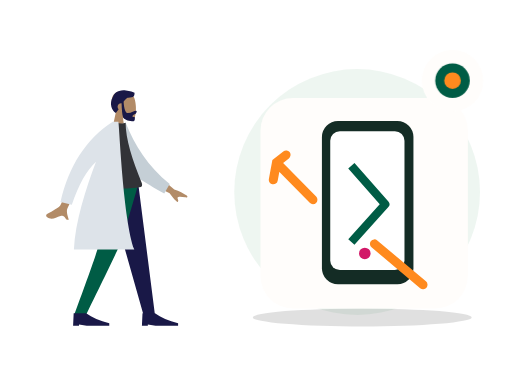
t = 0.00 s
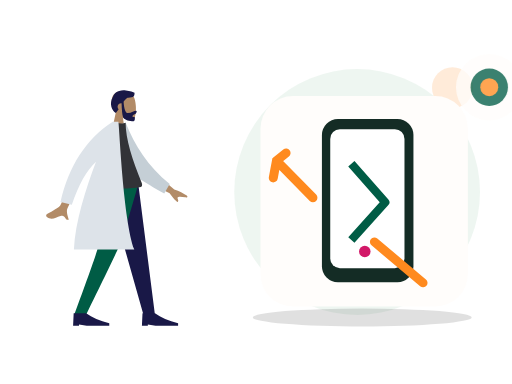
t = 0.70 s
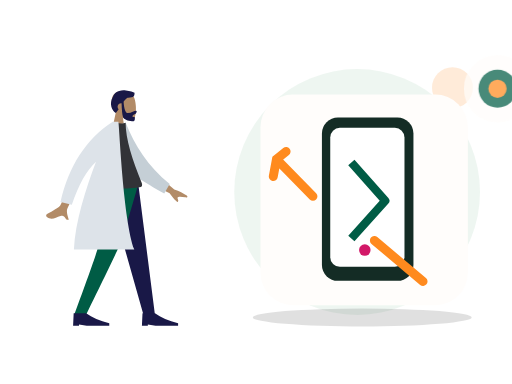
t = 1.05 s
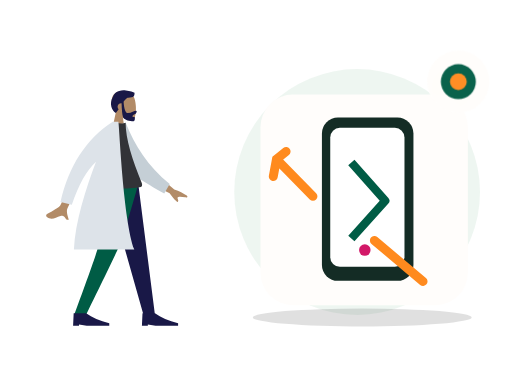
t = 1.75 s
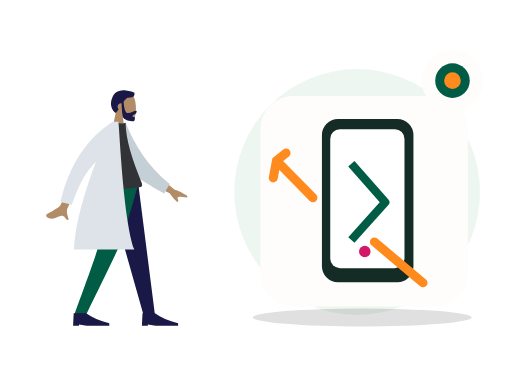
t = 2.10 s
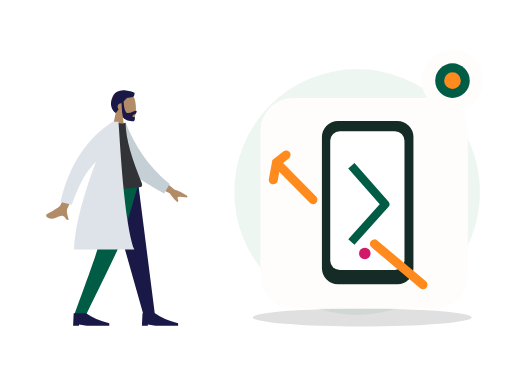
t = 2.80 s

The animated SVG that drew these frames (rendered in a browser with its animation timeline set to each time). Animation: 2 CSS @keyframes rules; one cycle of 2.80 s.

<?xml version="1.0" encoding="UTF-8"?>
<svg xmlns="http://www.w3.org/2000/svg" xmlns:xlink="http://www.w3.org/1999/xlink" width="800" height="600" viewBox="0 0 800 600" role="img" aria-labelledby="zil-161-title zil-161-desc" data-illustration="ZIL-161" data-base="BASE-REPAIR" data-theme="light" data-motion="on" data-requires-business-state="false" data-status="REVUE_VISUELLE_REQUISE">
<title id="zil-161-title">Remise au client</title><desc id="zil-161-desc">Illustration Zamurek. Géométrie vectorielle native. Famille BASE-REPAIR. Sources Humaaans / IRA Design lorsque présentes. Pas de preuve transactionnelle.</desc>
<style><![CDATA[#zil-161-seal{transform-box:fill-box;transform-origin:center;animation:zil-161-hint 2s ease-in-out 1}#zil-161-device{transform-box:fill-box;transform-origin:center;animation:zil-161-float 2.8s ease-in-out 1}@keyframes zil-161-hint{0%,100%{scale:1;opacity:1}50%{scale:1.1;opacity:.72}}@keyframes zil-161-float{0%,100%{translate:0 0}50%{translate:0 -6px}}@media(prefers-reduced-motion:reduce){*{animation:none!important;transition:none!important}}]]></style>
<g id="zil-161-background" data-layer="decor">
<circle cx="558" cy="300" r="192" fill="#EAF4EE" opacity=".81"/>
<ellipse cx="566" cy="496" rx="171" ry="14" fill="#005C452" opacity=".12"/>
<circle cx="707" cy="137" r="32" fill="#FF8A1E" opacity=".17"/>
<path d="M701 218l10 16 16 10-16 10-10 16-10-16-16-10 16-10z" fill="#D21868" opacity=".25"/></g>
<g id="zil-161-person" data-upstream="Humaaans" data-source="standing-11.svg"><svg x="9" y="89" width="355" height="445" viewBox="0 0 380 480" overflow="visible">
    
    <title>humaaans/standing-11</title>
    <desc>Created with Sketch.</desc>
    <g id="zil-161-person-node-0" data-part="part" stroke="none" stroke-width="1" fill="none" fill-rule="evenodd">
        <g id="zil-161-person-node-1" data-part="part" transform="translate(40.000000, 27.000000)">
            <g id="zil-161-person-node-2" data-part="head" transform="translate(82.000000, 0.000000)">
                <g id="zil-161-person-node-3" data-part="head" stroke-width="1" transform="translate(54.000000, 31.000000)" fill="#B28B67">
                    <path d="M8.26227388,34.4901268 C3.65436435,29.0813759 0.535634794,22.4528771 1.05677633,15.0254539 C2.55833022,-6.37502057 32.3485306,-1.66718886 38.1433414,9.13393292 C43.9381521,19.9350547 43.249578,47.3329958 35.7603014,49.2634576 C32.7735882,50.033323 26.4110012,48.1474609 19.935372,44.244306 L24,73 L0,73 L8.26227388,34.4901268 Z"></path>
                </g>
                <path d="M75.1353054,48.388929 C76.0539893,61.1861055 78.4841513,67.5846937 82.4257914,67.5846937 C88.3385979,67.5846937 93.355194,63.8310443 95.9495915,63.8310443 C97.8408192,63.8310443 97.4185661,66.1977405 96.1649615,67.9524776 C95.1306973,69.4001921 90.0939174,70.7956158 90.0939174,73.0400595 C90.0939174,75.2845031 94.0733913,73.5481008 94.0733913,74.8792364 C94.0733913,77.0810973 94.7727779,81.2209894 90.9512241,81.2209894 C87.0836843,81.2209894 75.9947625,79.8115837 74.0944216,74.0714721 C72.8679972,70.366972 72.0750257,62.6905548 71.7155071,51.0422204 C71.4808897,51.0143412 71.2421196,51 71,51 C67.6862915,51 65,53.6862915 65,57 C65,58.6822183 65.6922919,60.2027431 66.807515,61.292214 C65.4191964,63.2518162 63.8632894,65.2988831 62.0803863,67.4111902 C55.3824054,63.3926741 50.4121226,51.6289713 56.9604861,40.3282783 C58.7704744,34.7922446 62.8680346,31.8352408 67.7073518,30.4622091 C71.6274481,28.8224203 75.6968791,28.6375327 79.1320584,29.6205713 C85.8659611,30.1981637 91.8790132,32.2515132 93.5831606,33.4709469 C93.5831606,39.8461712 92.3478701,41.7376815 81.7968056,41.5709519 C79.204238,42.9401362 77.2112029,45.2978697 75.1353054,48.388929 Z" id="zil-161-person-node-4" data-part="part" fill="#191847"></path>
            </g>
            <g id="zil-161-person-node-5" data-part="legs" transform="translate(0.000000, 187.000000)">
                <polygon id="zil-161-person-node-6" data-part="part" fill="#191847" points="128 9.9475983e-14 164.254962 127.226909 190.706957 221 210 221 181.890974 9.9475983e-14"></polygon>
                <path d="M118.304342,0 C117.465768,65.5742244 114.606247,101.340188 113.725779,107.297892 C112.845311,113.255595 99.5321718,151.156298 73.7863613,221 L93.7726468,221 C126.549033,153.996902 144.845651,116.096199 148.662499,107.297892 C152.479348,98.4995844 164.258515,62.7336205 182,0 L118.304342,0 Z" id="zil-161-person-node-7" data-part="part" fill="#005C45"></path>
                <g id="zil-161-person-node-8" data-part="part" transform="translate(72.000000, 199.000000)" fill="#191847">
                    <path d="M0,40 L1,19 L22,19 C31.9576033,26 44.9576033,31.6666667 61,36 L61,40 L23,40 L10,38 L10,40 L0,40 Z" id="zil-161-person-node-9" data-part="part"></path>
                </g>
                <g id="zil-161-person-node-10" data-part="part" transform="translate(188.000000, 199.000000)" fill="#191847">
                    <path d="M0,40 L1,19 L22,19 C31.9576033,26 44.9576033,31.6666667 61,36 L61,40 L23,40 L10,38 L10,40 L0,40 Z" id="zil-161-person-node-11" data-part="part"></path>
                </g>
            </g>
            <g id="zil-161-person-node-12" data-part="body" transform="translate(22.000000, 82.000000)">
                <path d="M190.358872,88.6100216 L220.545493,114.201672 C229.013042,117.13396 236.02085,120.535571 241.568917,124.406506 C242.849565,125.748514 244.32618,128.3882 238.68408,127.555307 C233.04198,126.722415 227.069879,126.100082 226.151873,127.980187 C225.233867,129.860292 228.504819,132.414187 226.740072,134.914152 C225.563574,136.580795 220.885448,131.868337 212.705694,120.776779 L182.108696,105.506639 L190.358872,88.6100216 Z M53.6671405,77.5359191 L71.3789189,80.1081345 C52.3668948,121.357659 42.1743233,143.172797 40.8012044,145.553548 C37.7116869,150.910237 41.3451669,160.240318 42.7655846,165.17944 C35.5871864,167.252341 37.8797238,156.161524 28.8030963,158.927786 C20.5183715,161.452702 13.6817028,167.176559 5.47644547,160.370261 C4.4676573,159.533467 3.61787693,156.797168 6.82426992,155.202852 C14.8125642,151.230829 26.541227,143.962534 28.3644086,141.283781 C30.8506424,137.630823 39.2848864,116.381535 53.6671405,77.5359191 Z" id="zil-161-person-node-13" data-part="part" fill="#B28B67"></path>
                <path d="M122.979272,9.21054221 L133.596123,4.63843187 C151.668356,40.3896079 176.923065,74.3010145 216.52753,101.346035 L208.768287,117.911928 C174.615844,101.621394 142.570612,89.4491188 127.58307,61.8321985 C122.552864,52.5632462 123.64558,20.7613641 122.979272,9.21054221 Z" id="zil-161-person-node-14" data-part="part" fill="#C5CFD6" transform="translate(169.753401, 61.275180) rotate(5.000000) translate(-169.753401, -61.275180) "></path>
                <path d="M90,110 C121.438326,113.333333 146.183737,113.333333 164.236234,110 C166.472817,109.587022 166.825667,105.842388 165.788454,103.300966 C149.636353,63.7244027 138.560302,29.1916266 138.560302,1.70263734 C135.596594,3.1967882 130.409827,3.42070538 123,2.37438888 C103.086202,30.7026762 93.9325378,63.2061447 90,110 Z" id="zil-161-person-node-15" data-part="part" fill="#323337"></path>
                <path d="M118.049397,6.01740879e-14 L126.348425,5.5067062e-14 C128.280769,11.364871 134.375512,165.262588 153.190593,215.605966 L51.3853184,215.605966 C53.5924278,169.487243 71.0028709,114.087392 88.6398091,67.7283096 C73.0444357,81.9994875 59.4517855,106.180947 47.8618586,140.272687 L28.7926212,135.377648 C42.9712244,74.2810826 72.1224478,29.374879 116.246291,0.659036861 C116.341837,0.438307691 116.436936,0.218626329 116.531583,6.10622664e-14 L117.266004,6.06181771e-14 C117.53632,-0.173493435 117.807193,-0.346385506 118.078622,-0.518676213 L118.049397,6.1284311e-14 Z" id="zil-161-person-node-16" data-part="part" fill="#DDE3E9"></path>
            </g>
        </g>
    </g>
</svg></g>
<g id="zil-161-device" data-layer="object" transform="translate(407 153)">
<rect x="0" y="0" width="324" height="329" rx="51" fill="#FFFDFB" stroke="#FF8A1EUTLINE" stroke-width="4"/>
<g id="zil-161-object-geometry" transform="translate(1 16)"><rect x="95" y="20" width="143" height="255" rx="25" fill="#142C25"/><rect x="108" y="36" width="116" height="217" rx="15" fill="#FFFFFF"/><path d="M141 90l53 60-53 59" stroke="#005C45" stroke-width="13" fill="none" stroke-linejoin="round"/><path d="M24 85l57 58m-42-70L24 85l-5 27m158 100l76 64" stroke="#FF8A1E" stroke-width="14" stroke-linecap="round"/><circle cx="162" cy="227" r="9" fill="#D21868"/></g>
</g>

<g id="zil-161-seal" data-layer="contextual-accessory" transform="translate(707 126)">
<circle r="48" fill="#FFFDFB" stroke="#FF8A1EUTLINE" stroke-width="4"/>
<g id="zil-161-context-symbol"><circle r="27" fill="#005C45"/><circle r="13" fill="#FF8A1E"/></g></g>
</svg>
